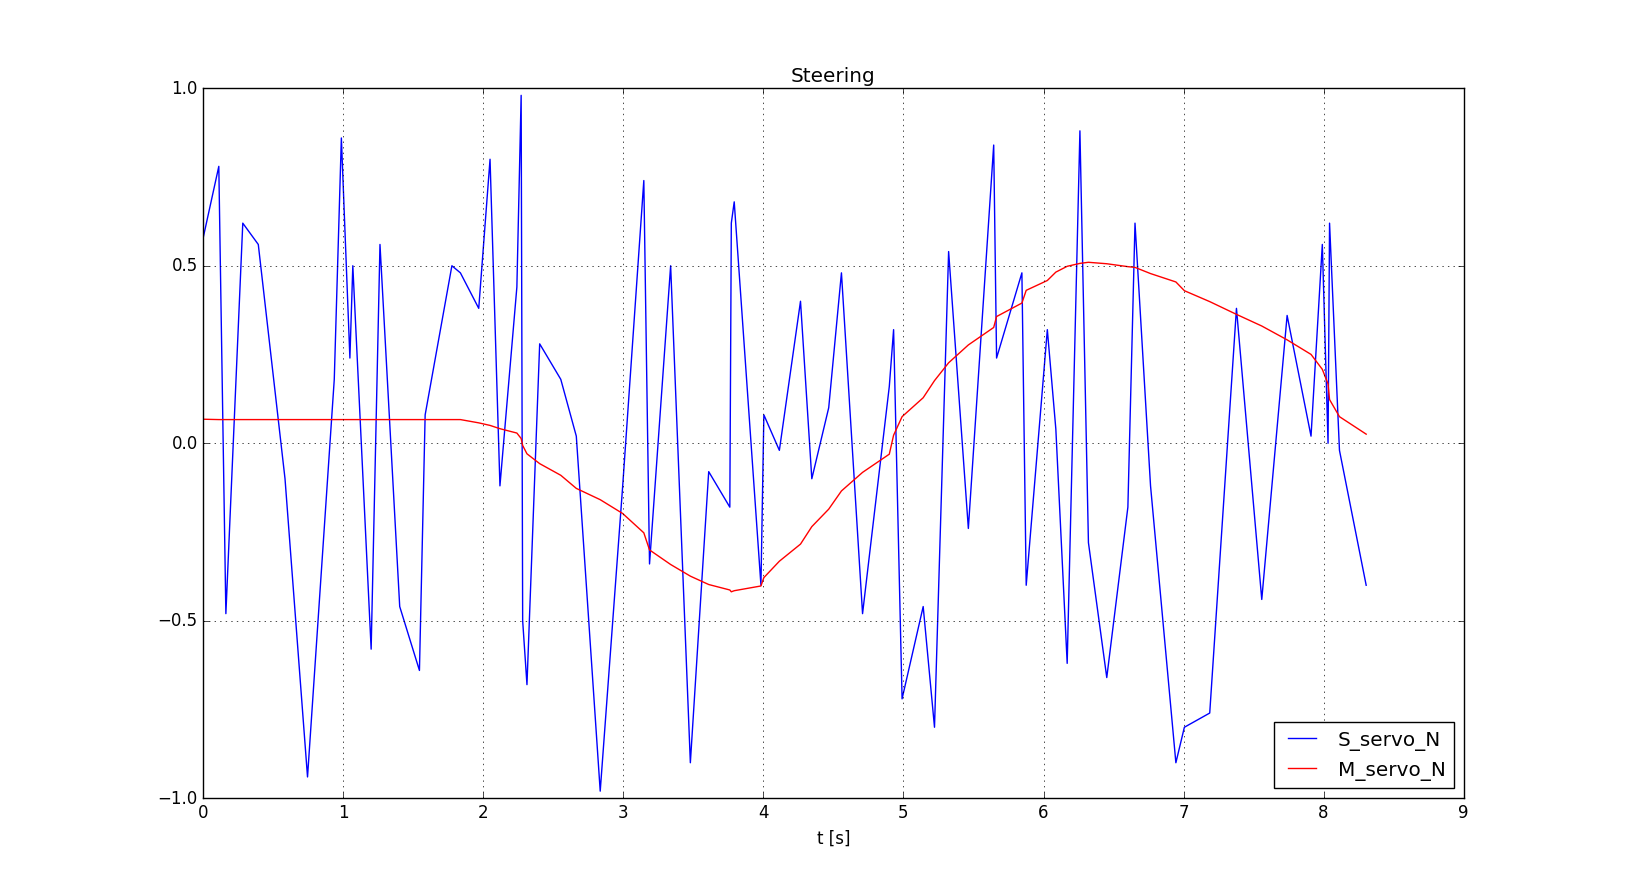

Source data for this figure (header and first rows):
1673403111.053717	0.580000	0.025723
1673403111	0.78	0.02533
1673403111	-0.48	0.02533
1673403111	0.62	0.02533
1673403111	0.56	0.02533
1673403112	-0.1	0.02533
1673403112	-0.94	0.02533
1673403112	0.18	0.02533
1673403112	0.86	0.02533
1673403112	0.24	0.02533
1673403112	0.5	0.02533
1673403112	-0.58	0.02533
1673403112	0.56	0.02533
1673403112	-0.46	0.02533
1673403113	-0.64	0.02533
1673403113	0.08	0.02533
1673403113	0.5	0.02533
1673403113	0.48	0.02533
1673403113	0.38	0.02183
1673403113	0.8	0.0191
1673403113	-0.12	0.01559
1673403113	0.44	0.01091
1673403113	0.98	0.005067
1673403113	-0.5	-0.002338
1673403113	-0.68	-0.0113
1673403113	0.28	-0.02183
1673403114	0.18	-0.0343
1673403114	0.02	-0.04833
1673403114	-0.98	-0.06041
1673403114	-0.12	-0.07522
1673403114	0.74	-0.09588
1673403114	-0.34	-0.1142
1673403114	0.5	-0.1298
1673403115	-0.9	-0.1423
1673403115	-0.08	-0.1512
1673403115	-0.18	-0.1571
1673403115	0.62	-0.159
1673403115	0.68	-0.1578
1673403115	-0.4	-0.1528
1673403115	0.08	-0.1438
1673403115	-0.02	-0.1263
1673403115	0.4	-0.108
1673403115	-0.1	-0.08925
1673403116	0.1	-0.07054
1673403116	0.48	-0.05106
1673403116	-0.48	-0.03118
1673403116	0.16	-0.01169
1673403116	0.32	0.008574
1673403116	-0.72	0.02845
1673403116	-0.46	0.04872
1673403116	-0.8	0.06704
1673403116	0.54	0.08613
1673403117	-0.24	0.1052
1673403117	0.84	0.1239
1673403117	0.24	0.1356
1673403117	0.48	0.1501
1673403117	-0.4	0.1637
1673403117	0.32	0.1742
1673403117	0.04	0.1832
1673403117	-0.62	0.1894
1673403117	0.88	0.1925
... 17 more rows
